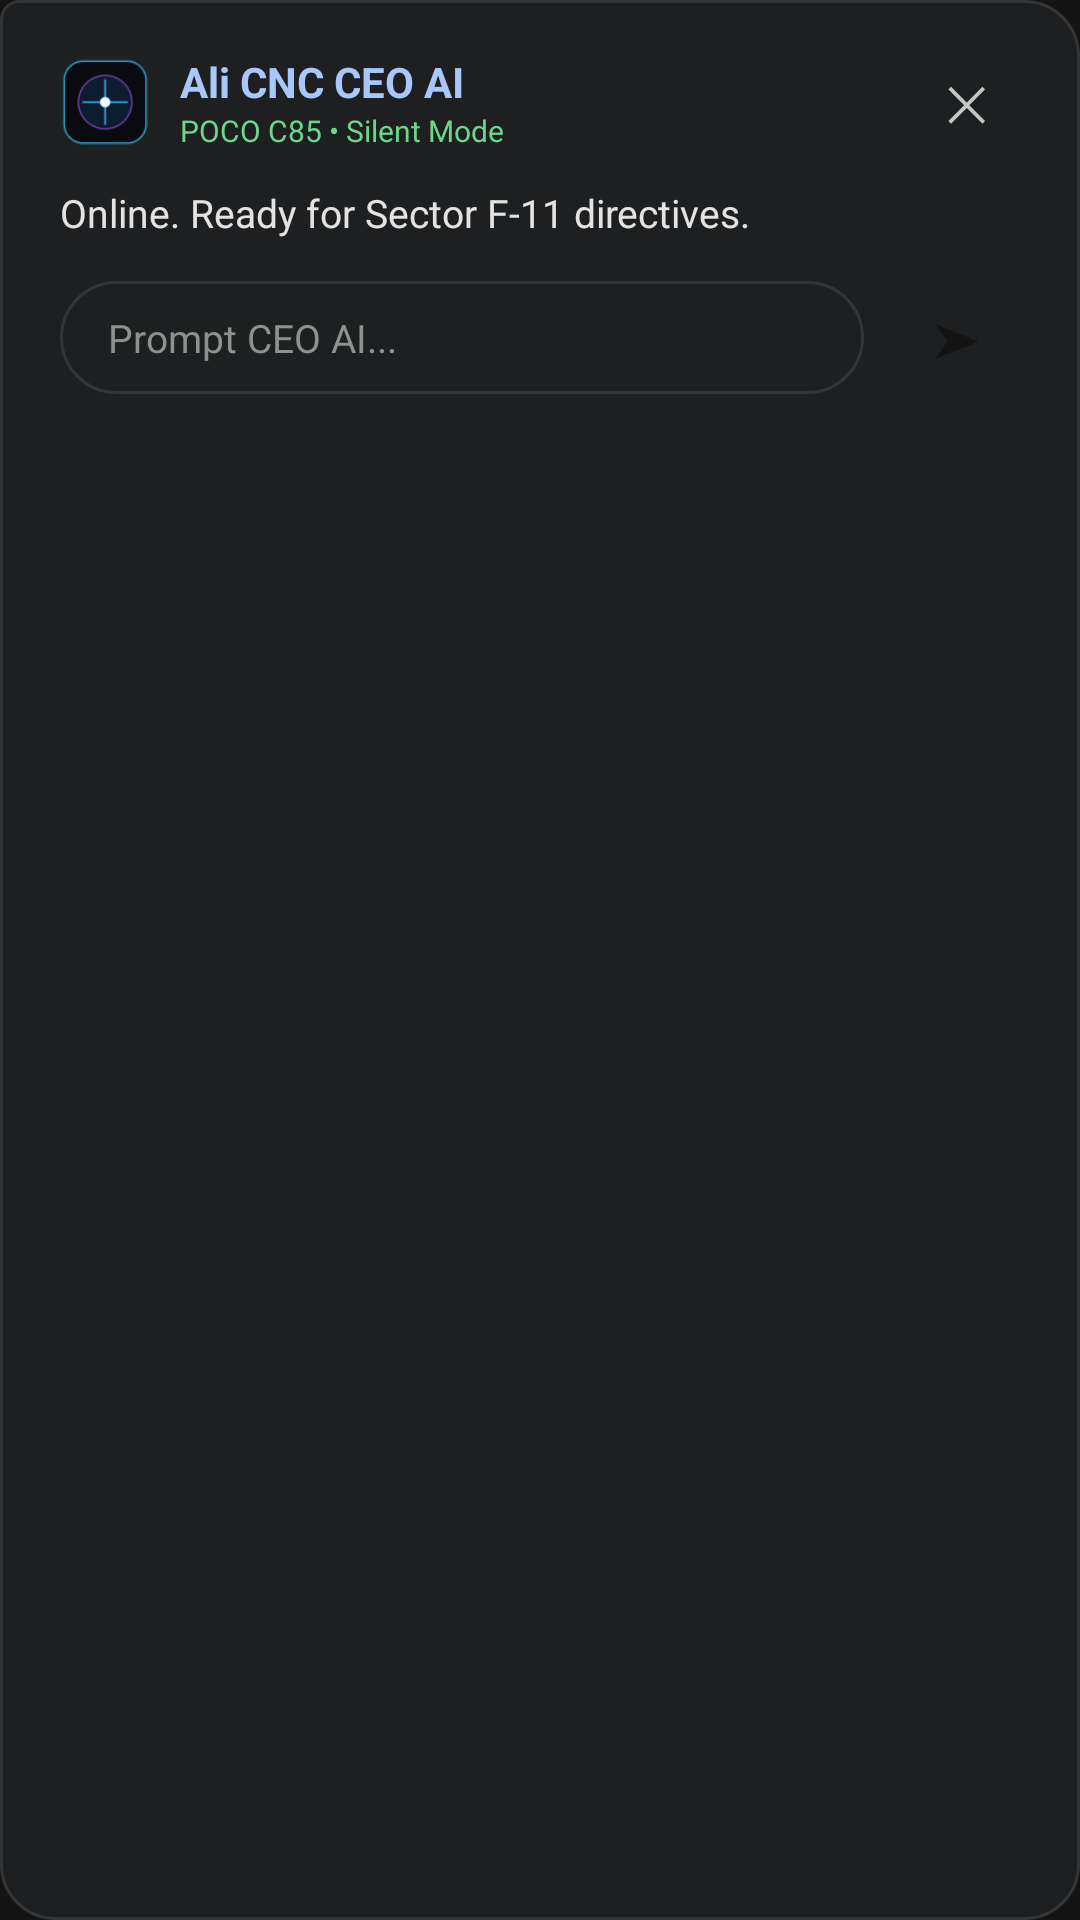

Here is an Android app screen rendered from its layout file. Give the layout XML and the strings, colors and styles it references.
<!-- AndroidManifest.xml: application theme Theme.AliCNC.Dark -->
<!-- res/layout/overlay_assistant.xml -->
<?xml version="1.0" encoding="utf-8"?>
<LinearLayout xmlns:android="http://schemas.android.com/apk/res/android"
    android:layout_width="match_parent"
    android:layout_height="wrap_content"
    android:orientation="vertical"
    android:background="@drawable/bg_bubble_assistant"
    android:paddingHorizontal="20dp"
    android:paddingTop="16dp"
    android:paddingBottom="24dp">

    
    <LinearLayout
        android:layout_width="match_parent"
        android:layout_height="wrap_content"
        android:orientation="horizontal"
        android:gravity="center_vertical"
        android:layout_marginBottom="10dp">

        <ImageView
            android:layout_width="30dp"
            android:layout_height="30dp"
            android:src="@mipmap/ic_launcher"
            android:contentDescription="PAI Logo" />

        <LinearLayout
            android:layout_width="0dp"
            android:layout_height="wrap_content"
            android:layout_weight="1"
            android:orientation="vertical"
            android:layout_marginStart="10dp">

            <TextView
                android:layout_width="wrap_content"
                android:layout_height="wrap_content"
                android:text="Ali CNC CEO AI"
                android:textColor="@color/primary"
                android:textStyle="bold"
                android:textSize="14sp" />

            <TextView
                android:layout_width="wrap_content"
                android:layout_height="wrap_content"
                android:text="POCO C85 • Silent Mode"
                android:textColor="@color/accent_emerald"
                android:textSize="10sp" />
        </LinearLayout>

        <Button
            android:id="@+id/btn_close_overlay"
            android:layout_width="36dp"
            android:layout_height="36dp"
            android:text="✕"
            android:textColor="@color/text_secondary"
            android:background="@null"
            android:textSize="16sp" />
    </LinearLayout>

    
    <TextView
        android:id="@+id/tv_overlay_content"
        android:layout_width="match_parent"
        android:layout_height="wrap_content"
        android:text="Online. Ready for Sector F-11 directives."
        android:textColor="@color/text_primary"
        android:textSize="13sp"
        android:lineSpacingExtra="4dp"
        android:maxLines="8"
        android:layout_marginBottom="12dp" />

    
    <LinearLayout
        android:layout_width="match_parent"
        android:layout_height="wrap_content"
        android:orientation="horizontal"
        android:gravity="center_vertical">

        <EditText
            android:id="@+id/et_overlay_input"
            android:layout_width="0dp"
            android:layout_height="wrap_content"
            android:layout_weight="1"
            android:hint="Prompt CEO AI..."
            android:textColorHint="@color/text_muted"
            android:textColor="@color/text_primary"
            android:background="@drawable/bg_glass_input"
            android:paddingHorizontal="16dp"
            android:paddingVertical="10dp"
            android:textSize="13sp"
            android:inputType="textCapSentences"
            android:imeOptions="actionSend|flagNoExtractUi" />

        <Button
            android:id="@+id/btn_overlay_send"
            android:layout_width="42dp"
            android:layout_height="42dp"
            android:layout_marginStart="10dp"
            android:text="➤"
            android:textColor="@color/bg_dark"
            android:background="@drawable/btn_send"
            android:textSize="16sp" />
    </LinearLayout>
</LinearLayout>
<!-- resources referenced by this layout -->
<resources>
  <color name="accent_emerald">#6DD58C</color>
  <color name="bg_dark">#131314</color>
  <color name="primary">#A8C7FA</color>
  <color name="text_muted">#8E918F</color>
  <color name="text_primary">#E3E3E3</color>
  <color name="text_secondary">#C4C7C5</color>
  <!-- drawable bg_bubble_assistant (drawable) -->
  <?xml version="1.0" encoding="utf-8"?>
  <shape xmlns:android="http://schemas.android.com/apk/res/android"
      android:shape="rectangle">
      <solid android:color="@color/bg_surface" />
      <stroke android:width="1dp" android:color="@color/border_subtle" />
      <corners
          android:topLeftRadius="6dp"
          android:topRightRadius="18dp"
          android:bottomLeftRadius="18dp"
          android:bottomRightRadius="18dp" />
  </shape>
  <!-- drawable bg_glass_input (drawable) -->
  <?xml version="1.0" encoding="utf-8"?>
  <shape xmlns:android="http://schemas.android.com/apk/res/android"
      android:shape="rectangle">
      <solid android:color="@color/bg_surface" />
      <corners android:radius="28dp" />
      <stroke android:width="1dp" android:color="@color/border_subtle" />
  </shape>
  <!-- mipmap ic_launcher: png bitmap (mipmap-hdpi, 5307 bytes) -->
  <style name="Theme.AliCNC.Dark" parent="@android:style/Theme.Material.NoActionBar">
          <item name="android:windowBackground">@color/bg_dark</item>
          <item name="android:textColor">@color/text_primary</item>
          <item name="android:colorPrimary">@color/primary</item>
          <item name="android:colorPrimaryDark">@color/bg_dark</item>
          <item name="android:colorAccent">@color/primary</item>
          <item name="android:navigationBarColor">@color/bg_dark</item>
          <item name="android:statusBarColor">@color/bg_dark</item>
      </style>
  <color name="bg_surface">#1E1F20</color>
  <color name="border_subtle">#333537</color>
</resources>
